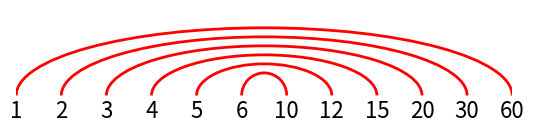

Python code for this plot:
import matplotlib.pyplot as plt
import matplotlib.patches as patches
import numpy as np

# Positive divisors of 60
divisors = [1, 2, 3, 4, 5, 6, 10, 12, 15, 20, 30, 60]

# Setting up the plot
fig, ax = plt.subplots()

ax.set_xlim(0, 11)
ax.set_ylim(0, 2.4)
ax.set_aspect(1)  # Set aspect ratio

# ax.set_xlim(0, len(divisors) - 1)
# ax.set_ylim(6.7, 10)
ax.axis('off')

# Plotting the divisors as text without any commas
for i, divisor in enumerate(divisors):
    ax.text(i, 0, str(divisor), fontsize=16, ha='center')

# Connecting numbers into pairs with lines
# for i, divisor in enumerate(divisors):
#     if divisor <= 60 // divisor:
#         partner_index = divisors.index(60 // divisor)
#         ax.plot([i, partner_index], [7, 1], 'r-', lw=2)

for i, divisor in enumerate(divisors):
    if divisor <= 60 // divisor:
        partner_index = divisors.index(60 // divisor)
        # Calculate midpoint and width
        mid = (i + partner_index) / 2
        width = abs(partner_index - i)
        # Ellipse arc
        arc = patches.Arc((mid, 0.5), width, 3 - i*0.4, theta1=0, theta2=180, color='red', lw=2)
        ax.add_patch(arc)


plt.savefig('pairs-of-numbers.png', bbox_inches='tight', pad_inches=0)

# Show the plot
plt.show()